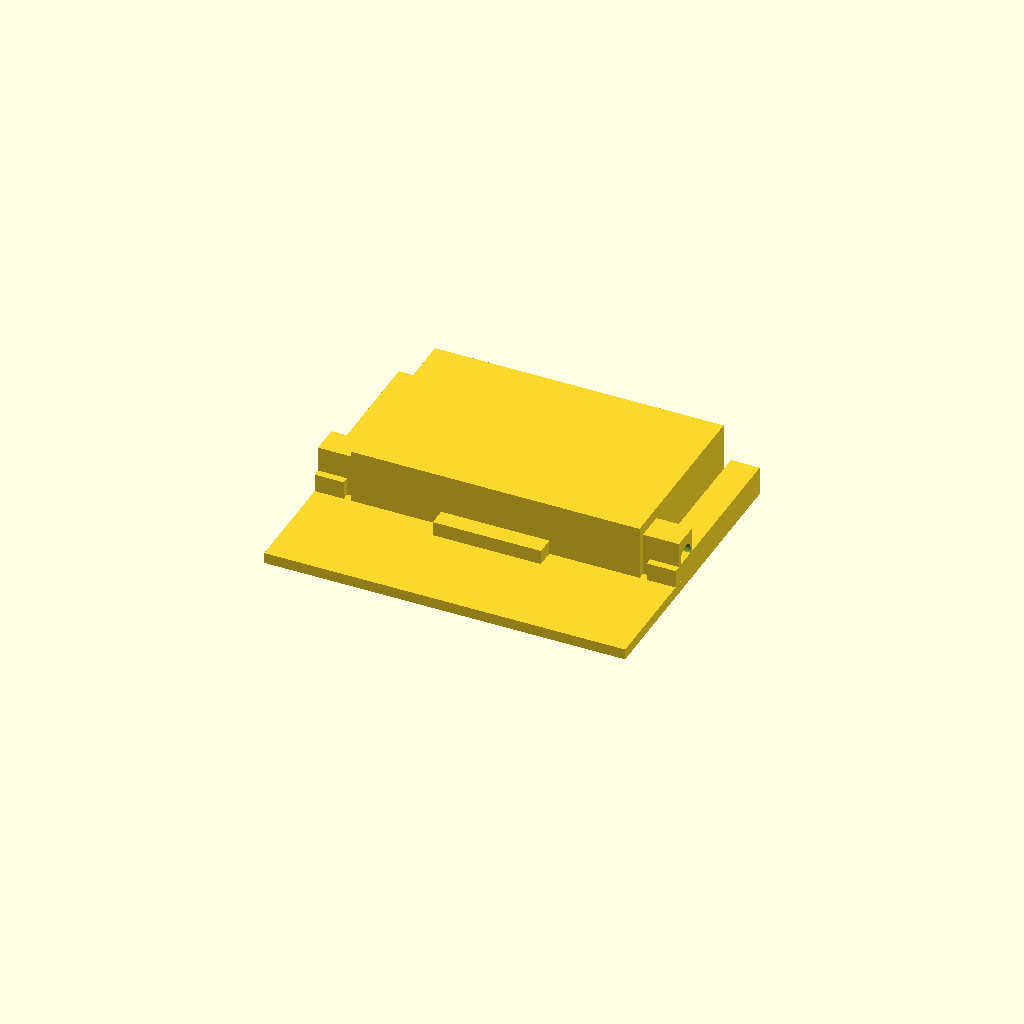
Cell 1: the model at its default parameters.
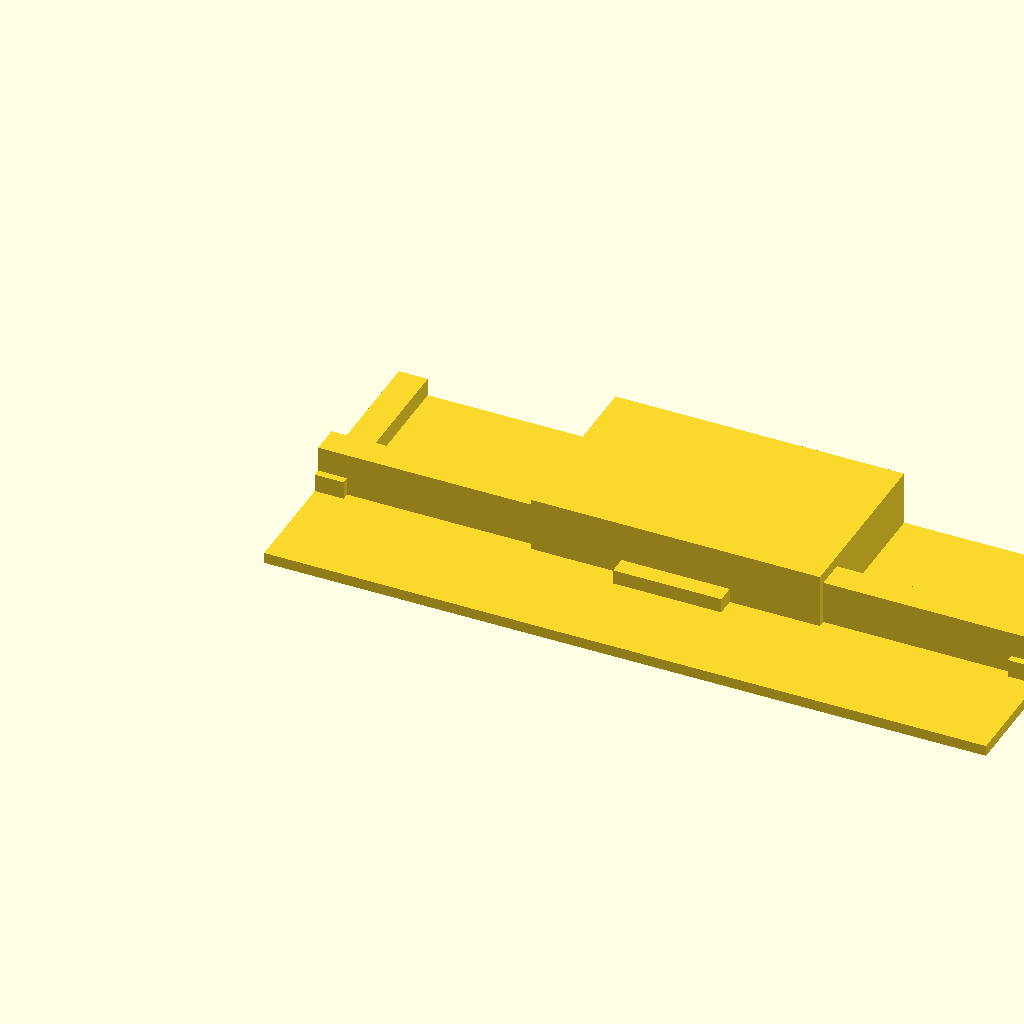
Cell 2: base_width = 200 (everything else at default).
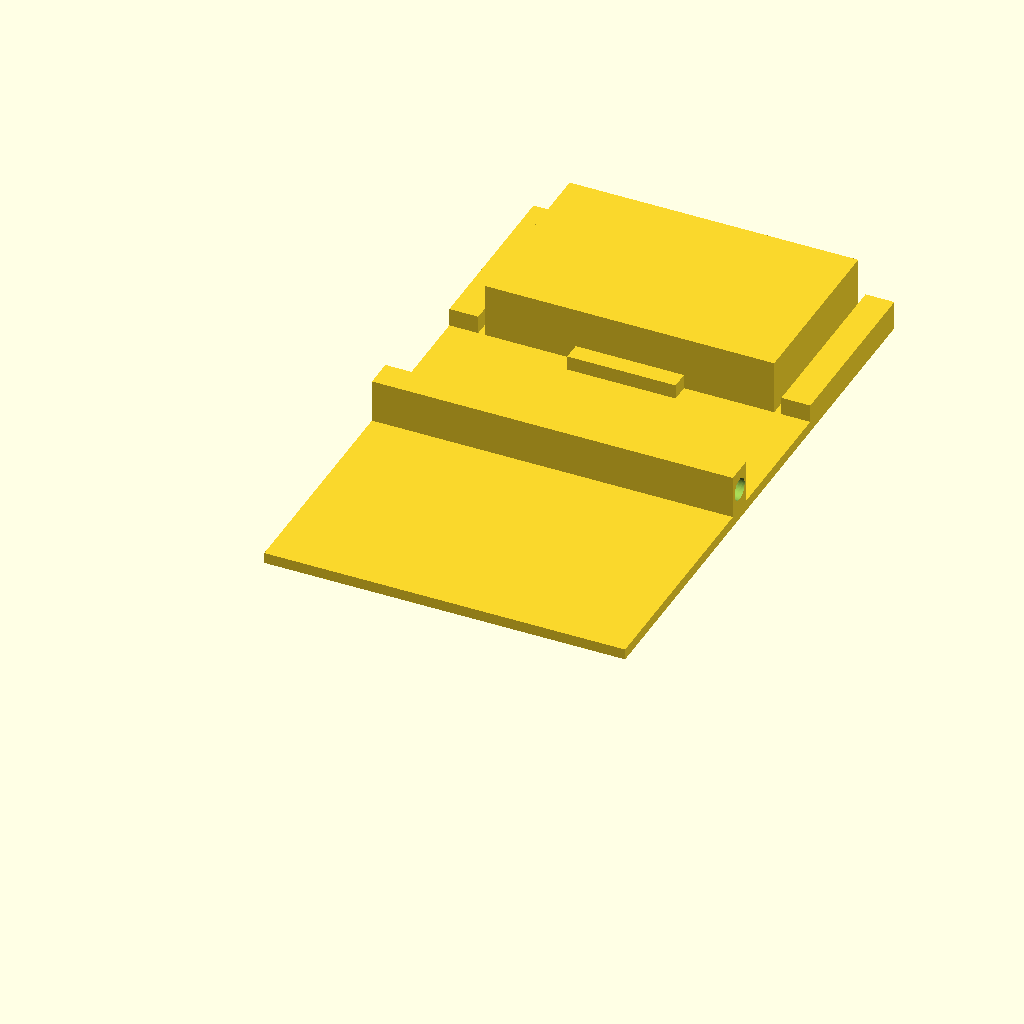
Cell 3: the same model with base_depth = 160.
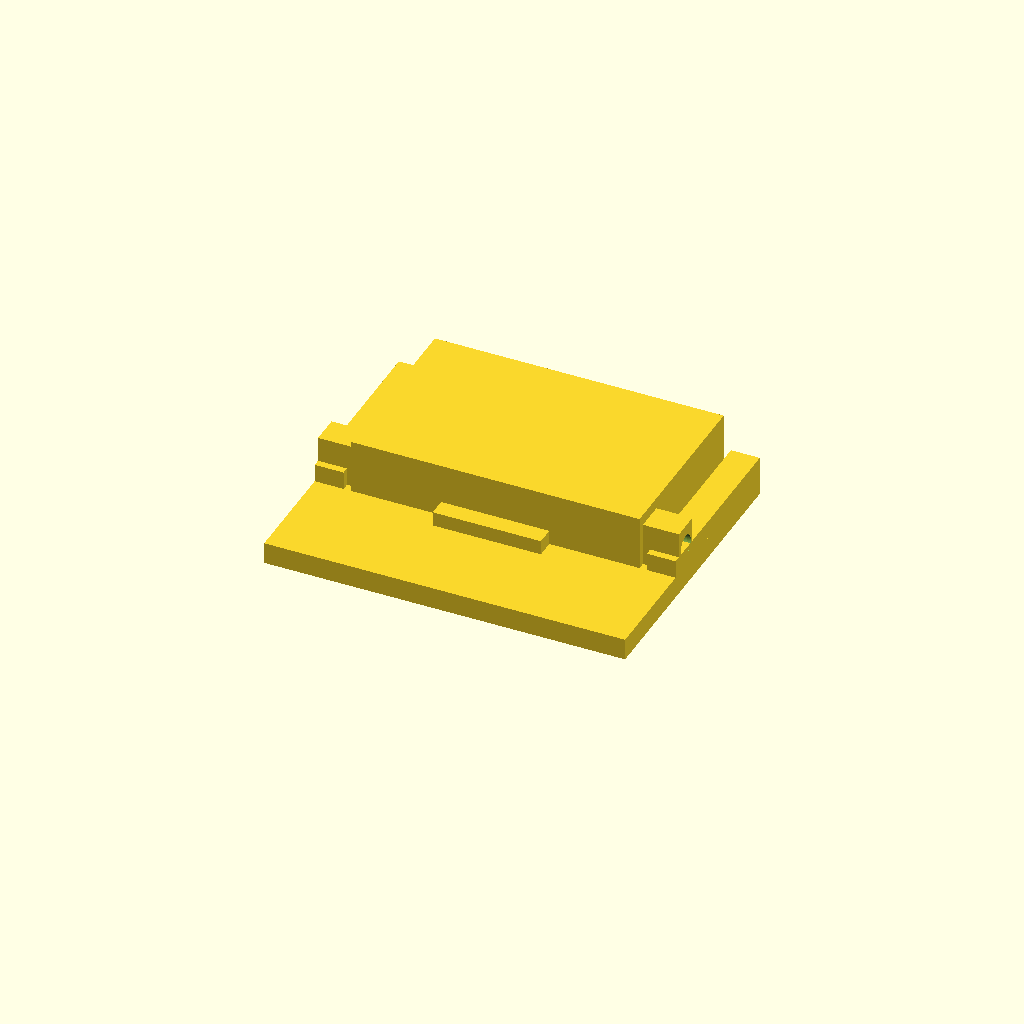
Cell 4: base_thickness = 6 (everything else at default).
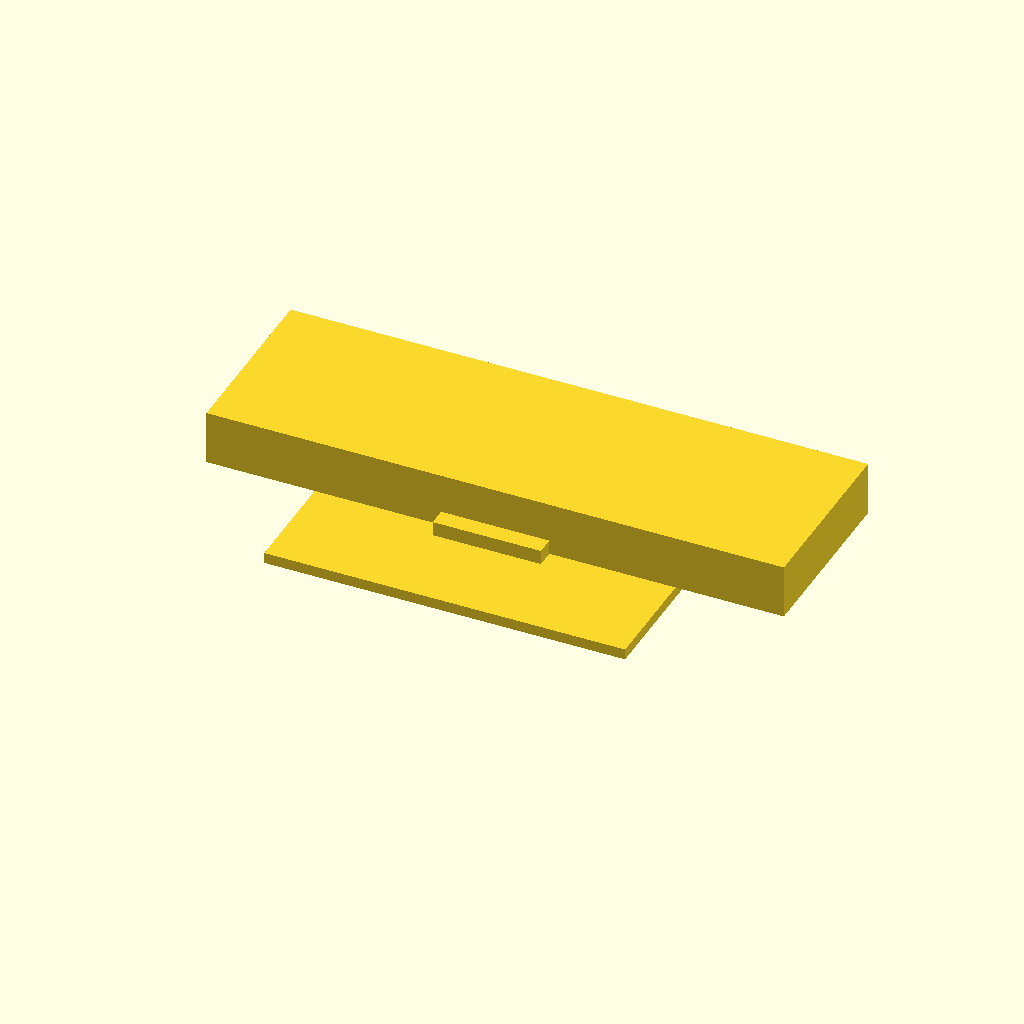
Cell 5: rear_width = 160 (everything else at default).
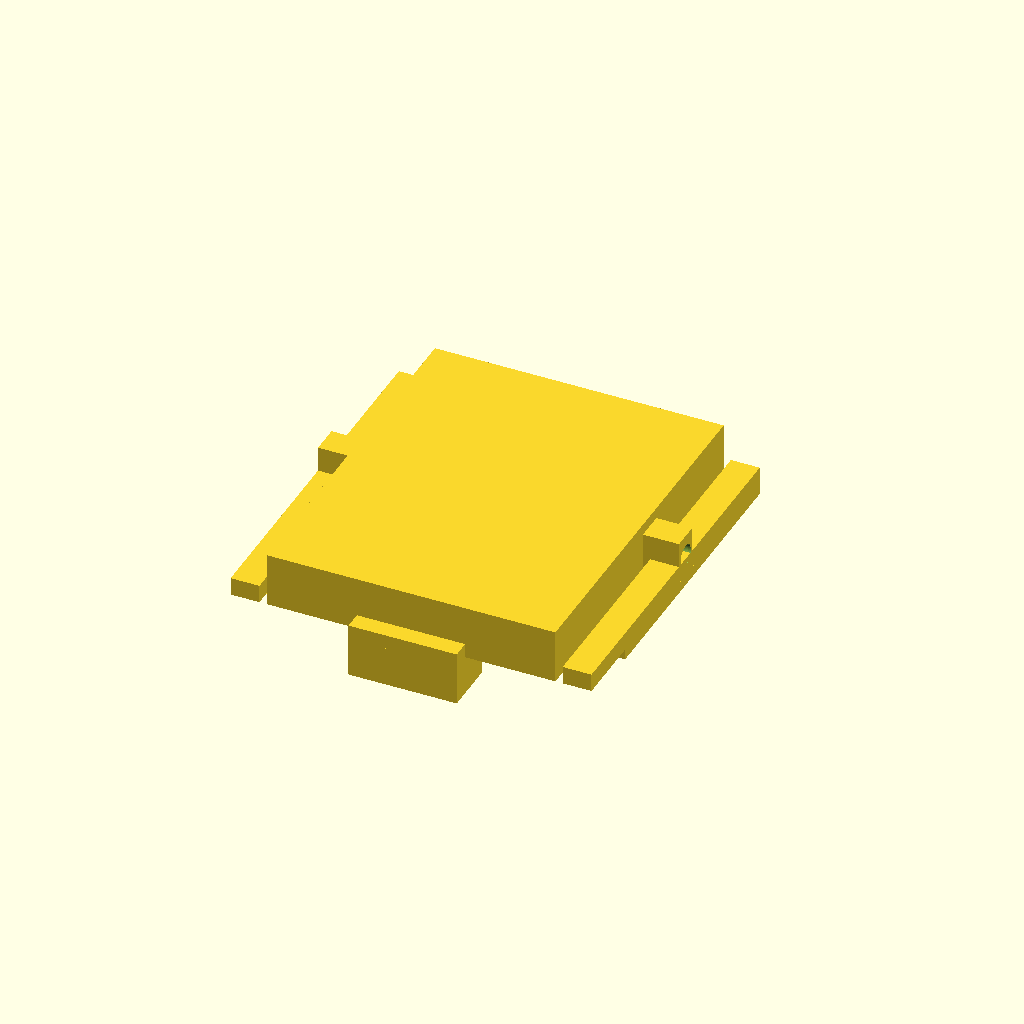
Cell 6: the same model with rear_depth = 100.
One fixed orthographic camera (rotation 55°, 0°, 25°; colour scheme Cornfield) for every cell.
Source of the model, projects/P3D-Bench/demo/runs/text2cad_0012_00126691_descriptive_openscad_qwen-reason/generated.scad:
// Resolution control for smooth curves
$fn = 64;

// Base slab dimensions
base_width = 100;
base_depth = 80;
base_thickness = 3;

// Rear raised portion dimensions
rear_width = 80;
rear_depth = 50;
rear_height = 15;

// Side strip dimensions
strip_width = 8;
strip_height = 5;

// Transverse feature dimensions
trans_width = base_width;
trans_depth = 8;
trans_height = 12;
hole_diameter = 6;
trans_y_pos = base_depth * 0.4;

// Stepped feature dimensions
step_width = 30;
step_depth = 15;
shallow_height = 4;
deep_extension = 8;
step_y_pos = base_depth - rear_depth - 5;

// Module: Base slab
module base_slab() {
    cube([base_width, base_depth, base_thickness]);
}

// Module: Rear raised block
module rear_block() {
    translate([(base_width - rear_width)/2, base_depth - rear_depth, base_thickness])
        cube([rear_width, rear_depth, rear_height]);
}

// Module: Left and right side strips
module side_strips() {
    translate([0, base_depth - rear_depth, base_thickness])
        cube([strip_width, rear_depth, strip_height]);
    translate([base_width - strip_width, base_depth - rear_depth, base_thickness])
        cube([strip_width, rear_depth, strip_height]);
}

// Module: Transverse feature with internal opening
module transverse_feature() {
    difference() {
        translate([0, trans_y_pos, base_thickness])
            cube([trans_width, trans_depth, trans_height]);
        // Through-hole spanning the width
        translate([base_width/2, trans_y_pos + trans_depth/2, base_thickness + trans_height/2])
            rotate([0, 90, 0])
            cylinder(h=trans_width + 4, d=hole_diameter, center=true);
    }
}

// Module: Stepped vertical extents
module stepped_feature() {
    // Shallow addition on top of base shoulder
    translate([(base_width - step_width)/2, step_y_pos, base_thickness])
        cube([step_width, step_depth, shallow_height]);
    // Aligned continuation extending deeper below base level
    translate([(base_width - step_width)/2, step_y_pos, -deep_extension])
        cube([step_width, step_depth, base_thickness + deep_extension]);
}

// Main assembly: additive construction
union() {
    base_slab();
    rear_block();
    side_strips();
    transverse_feature();
    stepped_feature();
}
Parameter table extracted from the source (name, type, default, range or options):
base_width: number, default 100
base_depth: number, default 80
base_thickness: number, default 3
rear_width: number, default 80
rear_depth: number, default 50
rear_height: number, default 15
strip_width: number, default 8
strip_height: number, default 5
trans_depth: number, default 8
trans_height: number, default 12
hole_diameter: number, default 6
step_width: number, default 30
step_depth: number, default 15
shallow_height: number, default 4
deep_extension: number, default 8
